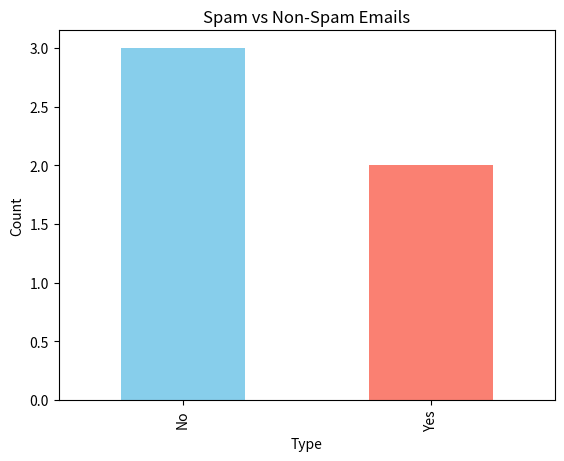

Source code (Python):
import pandas as pd
import matplotlib.pyplot as plt

# Create a small sample email dataset
data = {
    'Email_ID': [1, 2, 3, 4, 5],
    'Sender': ['A@gmail.com', 'B@yahoo.com', 'C@gmail.com', 'A@gmail.com', 'D@outlook.com'],
    'Subject_Length': [30, 45, 15, 25, 60],
    'Spam': ['No', 'Yes', 'No', 'No', 'Yes']
}

# Load into a pandas DataFrame
df = pd.DataFrame(data)

# Display the dataset
print("Sample Email Dataset:\n", df, "\n")

# Basic EDA
print("Basic Info:")
print(df.info(), "\n")

print("Summary Statistics:")
print(df.describe(), "\n")

print("Spam Count:\n", df['Spam'].value_counts(), "\n")

# Simple visualization
df['Spam'].value_counts().plot(kind='bar', color=['skyblue', 'salmon'])
plt.title('Spam vs Non-Spam Emails')
plt.xlabel('Type')
plt.ylabel('Count')
plt.show()
